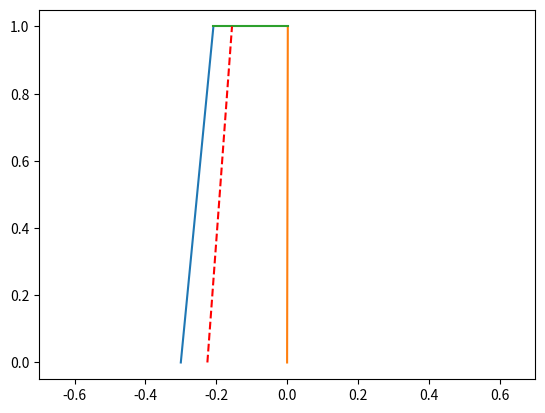

Python code for this plot:
# -*- coding: utf-8 -*-
"""
Spyder Editor

This is a temporary script file.
"""

from math import *
import numpy as np
import matplotlib.pyplot as plt

# Input parameters
S = 0.42
b_in = 2
taper_in = 0.4
sweep_in = 0.002
front_spar = 0.15
aft_spar = 0.7

# Calculate aspect ratio
A = b_in**2 / S

# Root chord definition from total surface area
c_root_in = 2*b_in / (A * (1 + taper_in))

# Chord definition at kink
c_tip_in = taper_in * c_root_in

# Calculate MAC
MACin = (b_in * c_root_in**2) / (3 * S) * (1 + taper_in + taper_in  **2)

# Location of the trailing edge at the root of the inner wing is the reference origin
xt_root_in = (0, 0)

def sweep_to_sweep(x_over_c_start, sweep_start, x_over_c_end):
    tan_sweep_end = tan(sweep_start) - 4 / A * (x_over_c_end - x_over_c_start) * (1 - taper_in) / (1 + taper_in)
    return atan(tan_sweep_end)

sweep_aft = sweep_to_sweep(front_spar, 0, aft_spar)
dX = tan(sweep_aft) * 0.2
dXdC = dX / c_root_in
print(aft_spar + dXdC)
print(degrees(sweep_aft))

# Prepare for coordinate lists
span = np.linspace(0,b_in/2,100)

LEx = []
LEy = []
TEx = []
TEy = []
xc4_x = []
xc4_y = []

MACS = 0
# Create coordinates
for y in span:
    if y < b_in:
        # Location of a point at distance y along the trailing edge of the inner wing
        xt_coor_in = (xt_root_in[0] + y * tan(sweep_in), xt_root_in[1] + y)
        
        # Chord at a distance y from the root of the inner wing
        c_y_in = c_root_in - (y/b_in * (c_root_in - c_tip_in))
        
        
        # Location of a point at distance y along the leading edge of the inner wing
        xl_coor_in = (xt_coor_in[0] - c_y_in, xt_coor_in[1])
        
        # Location of the quarter chord point at distance y from the root of the inner wing
        xc4_coor_in = (xt_coor_in[0] - 3/4 * c_y_in, xt_coor_in[1])
        
        # Append values to leading edge coordinates
        LEx.append(xl_coor_in[0])
        LEy.append(xl_coor_in[1])
        # Append values to trailing edge coordinates
        TEx.append(xt_coor_in[0])
        TEy.append(xt_coor_in[1])
        # Append values to quarter chord coordinates
        xc4_x.append(xc4_coor_in[0])
        xc4_y.append(xc4_coor_in[1])
        
# Plot wing planform and use trailing edge of root airfoil as reference        
plt.plot(LEx,LEy)
plt.plot(TEx,TEy)
plt.plot([LEx[-1],TEx[-1]],[LEy[-1],TEy[-1]])
plt.plot(xc4_x,xc4_y, 'r--')
plt.xlim(-0.7,0.7)
plt.show()